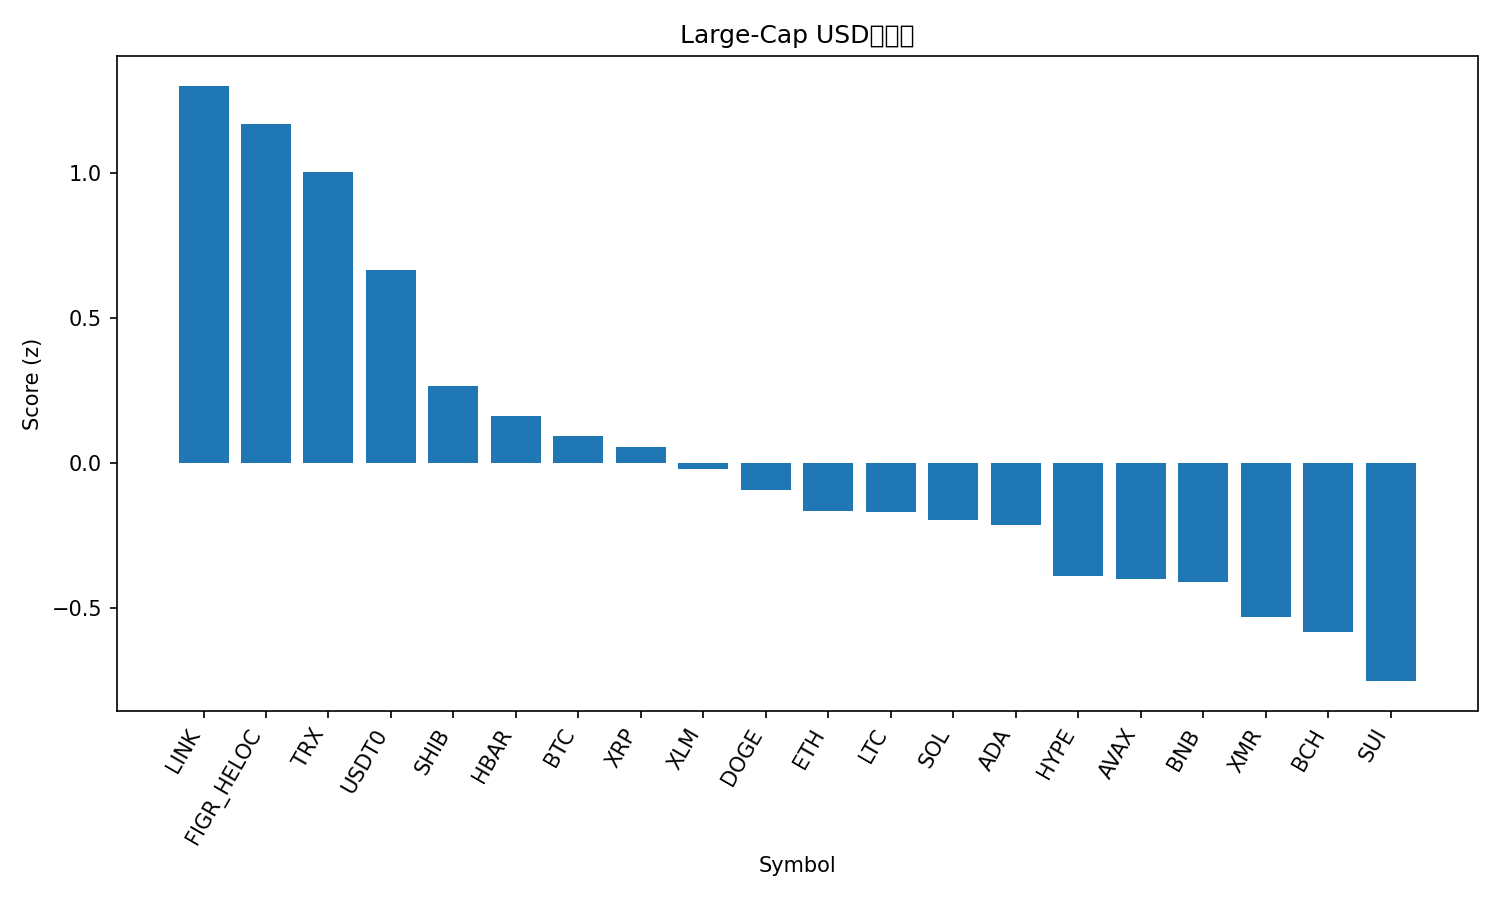

Data behind this chart, as committed beside it:
rank, name, symbol, price, pct_1h, pct_24h, pct_7d, pct_1h_vs_btc, pct_24h_vs_btc, pct_7d_vs_btc, market_cap_rank, market_cap, volume_usd, score
1, Chainlink, LINK, 17.99, 1.09, -3.837, -3.298, 1.063, -0.8223, 0.5072, 16, 12548934656, 1148139065, 1.302
2, Figure Heloc, FIGR_HELOC, 0.997, 0.0, 2.622, -0.1466, -0.0275, 5.637, 3.659, 15, 13091217371, 19703983, 1.172
3, TRON, TRX, 0.3202, 0.2318, -0.8856, 2.768, 0.2043, 2.129, 6.573, 9, 30313097732, 565270396, 1.005
4, USDT0, USDT0, 1.0, -0.04189, 0.007196, -0.02433, -0.06938, 3.022, 3.781, 28, 7712021963, 260246796, 0.6665
5, Shiba Inu, SHIB, 9.94e-06, 0.206, -2.768, -4.742, 0.1785, 0.2474, -0.9372, 33, 5860883269, 151480915, 0.2683
6, Hedera, HBAR, 0.1704, 0.2503, -3.594, -5.115, 0.2228, -0.5793, -1.31, 30, 7235189666, 193666034, 0.1628
7, Bitcoin, BTC, 107829, 0.0275, -3.015, -3.805, 0.0, 0.0, 0.0, 1, 2150793485659, 59575102620, 0.0946
8, XRP, XRP, 2.42, -0.1875, -1.865, -2.037, -0.215, 1.15, 1.768, 5, 145139532150, 4246136250, 0.05714
9, Stellar, XLM, 0.3155, 0.06891, -3.642, -3.906, 0.04141, -0.6268, -0.1007, 19, 10112566300, 179328163, -0.02082
10, Dogecoin, DOGE, 0.1936, -0.07661, -3.519, -2.027, -0.1041, -0.5043, 1.778, 10, 29332243782, 1801187773, -0.09207
11, Ethereum, ETH, 3880, -0.03856, -4.13, -3.214, -0.06606, -1.115, 0.5913, 2, 468633119627, 33187952445, -0.1641
12, Litecoin, LTC, 92.49, -0.2874, -2.651, -1.037, -0.3149, 0.364, 2.768, 31, 7093105827, 521699131, -0.1668
13, Solana, SOL, 184.2, 0.113, -4.49, -5.811, 0.08554, -1.475, -2.005, 6, 100739633846, 5715607751, -0.1967
14, Cardano, ADA, 0.6411, 0.06111, -4.048, -6.181, 0.03361, -1.033, -2.376, 11, 23469112101, 1087512702, -0.2134
15, Hyperliquid, HYPE, 35.74, 0.4886, -7.501, -8.683, 0.4611, -4.486, -4.878, 20, 9679335314, 438021271, -0.3881
16, Avalanche, AVAX, 19.72, 0.299, -5.511, -10.97, 0.2715, -2.496, -7.164, 26, 8413977697, 497584696, -0.3995
17, BNB, BNB, 1071, 0.1818, -4.737, -10.92, 0.1543, -1.722, -7.115, 4, 148994535886, 2836256342, -0.4097
18, Monero, XMR, 306.8, -0.4509, -4.386, 2.055, -0.4784, -1.371, 5.86, 34, 5666812890, 171381449, -0.5293
19, Bitcoin Cash, BCH, 467, -0.2446, -2.892, -9.625, -0.2721, 0.1228, -5.82, 21, 9325253745, 295934573, -0.5804
20, Sui, SUI, 2.49, -0.02125, -5.722, -8.953, -0.04875, -2.707, -5.147, 22, 9033046970, 826286545, -0.7512
21, Mantle, MNT, 1.73, 0.2048, -7.931, -9.607, 0.1773, -4.916, -5.802, 35, 5655240643, 237727759, -0.8776
